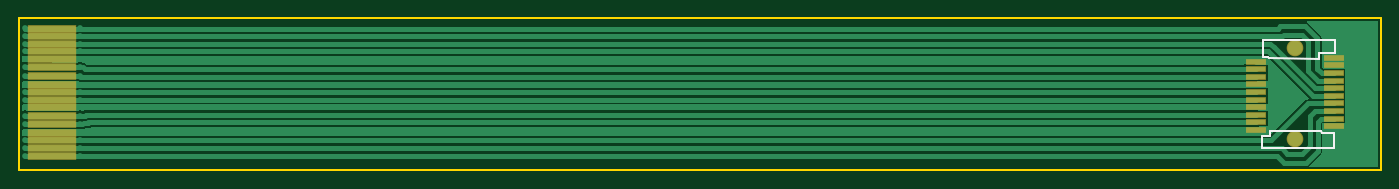
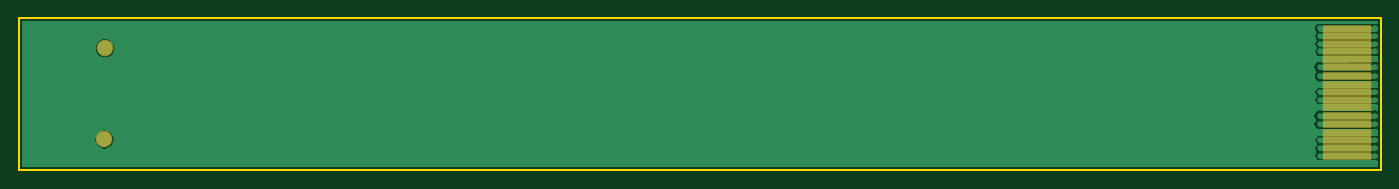
Circuit board: 6 layer files. Board 143.5 x 16.0 mm.
- bottom_copper: PCB1.GBL (6511 bytes)
- bottom_mask: PCB1.GBS (463 bytes)
- outline: PCB1.GKO (171 bytes)
- top_copper: PCB1.GTL (7573 bytes)
- top_silk: PCB1.GTO (423 bytes)
- top_mask: PCB1.GTS (875 bytes)

=== bottom_copper: PCB1.GBL (6511 bytes, source omitted) ===
=== bottom_mask: PCB1.GBS ===
G04 Layer_Color=16711935*
%FSLAX25Y25*%
%MOIN*%
G70*
G01*
G75*
%ADD17R,0.20485X0.03162*%
%ADD19C,0.06902*%
D17*
X13844Y-24016D02*
D03*
Y-20472D02*
D03*
Y-30709D02*
D03*
Y-40512D02*
D03*
Y-44055D02*
D03*
Y-16929D02*
D03*
Y-27559D02*
D03*
Y-33858D02*
D03*
Y-37008D02*
D03*
Y-47598D02*
D03*
Y-50748D02*
D03*
Y-57047D02*
D03*
Y-53898D02*
D03*
Y-13780D02*
D03*
Y-10630D02*
D03*
Y-4331D02*
D03*
Y-7480D02*
D03*
D19*
X529355Y-12461D02*
D03*
X529552Y-50354D02*
D03*
M02*

=== outline: PCB1.GKO ===
G04 Layer_Color=16711935*
%FSLAX25Y25*%
%MOIN*%
G70*
G01*
G75*
%ADD13C,0.01000*%
D13*
X0Y0D02*
X565064D01*
Y-62992D02*
Y0D01*
X0Y-62992D02*
X565064D01*
X0D02*
Y0D01*
M02*

=== top_copper: PCB1.GTL (7573 bytes, source omitted) ===
=== top_silk: PCB1.GTO ===
G04 Layer_Color=65535*
%FSLAX25Y25*%
%MOIN*%
G70*
G01*
G75*
%ADD13C,0.01000*%
D13*
X515773Y-54094D02*
Y-48976D01*
Y-54094D02*
X545596D01*
X518824Y-16693D02*
X539592Y-16791D01*
Y-14528D01*
X546088D01*
Y-9016D01*
X515970D02*
X546088D01*
X515970Y-16102D02*
Y-9016D01*
Y-16102D02*
X518135D01*
X518824Y-16693D01*
X515773Y-48976D02*
X519021D01*
Y-46811D01*
X540379D01*
X540477Y-47598D01*
X545596D01*
Y-54094D02*
Y-47598D01*
M02*

=== top_mask: PCB1.GTS ===
G04 Layer_Color=8388736*
%FSLAX25Y25*%
%MOIN*%
G70*
G01*
G75*
%ADD17R,0.20485X0.03162*%
%ADD18R,0.08674X0.02769*%
%ADD19C,0.06902*%
D17*
X13844Y-7480D02*
D03*
Y-4331D02*
D03*
Y-10630D02*
D03*
Y-13780D02*
D03*
Y-53898D02*
D03*
Y-57047D02*
D03*
Y-50748D02*
D03*
Y-47598D02*
D03*
Y-37008D02*
D03*
Y-33858D02*
D03*
Y-27559D02*
D03*
Y-16929D02*
D03*
Y-44055D02*
D03*
Y-40512D02*
D03*
Y-30709D02*
D03*
Y-20472D02*
D03*
Y-24016D02*
D03*
D18*
X513410Y-18071D02*
D03*
X513410Y-21220D02*
D03*
Y-24370D02*
D03*
X513410Y-27520D02*
D03*
Y-30669D02*
D03*
Y-33819D02*
D03*
Y-36968D02*
D03*
Y-40118D02*
D03*
Y-43268D02*
D03*
Y-46417D02*
D03*
X545694Y-44842D02*
D03*
Y-41693D02*
D03*
Y-38543D02*
D03*
Y-35394D02*
D03*
Y-32244D02*
D03*
Y-29094D02*
D03*
Y-25945D02*
D03*
X545694Y-22795D02*
D03*
Y-19646D02*
D03*
X545694Y-16496D02*
D03*
D19*
X529355Y-12461D02*
D03*
X529552Y-50354D02*
D03*
M02*

